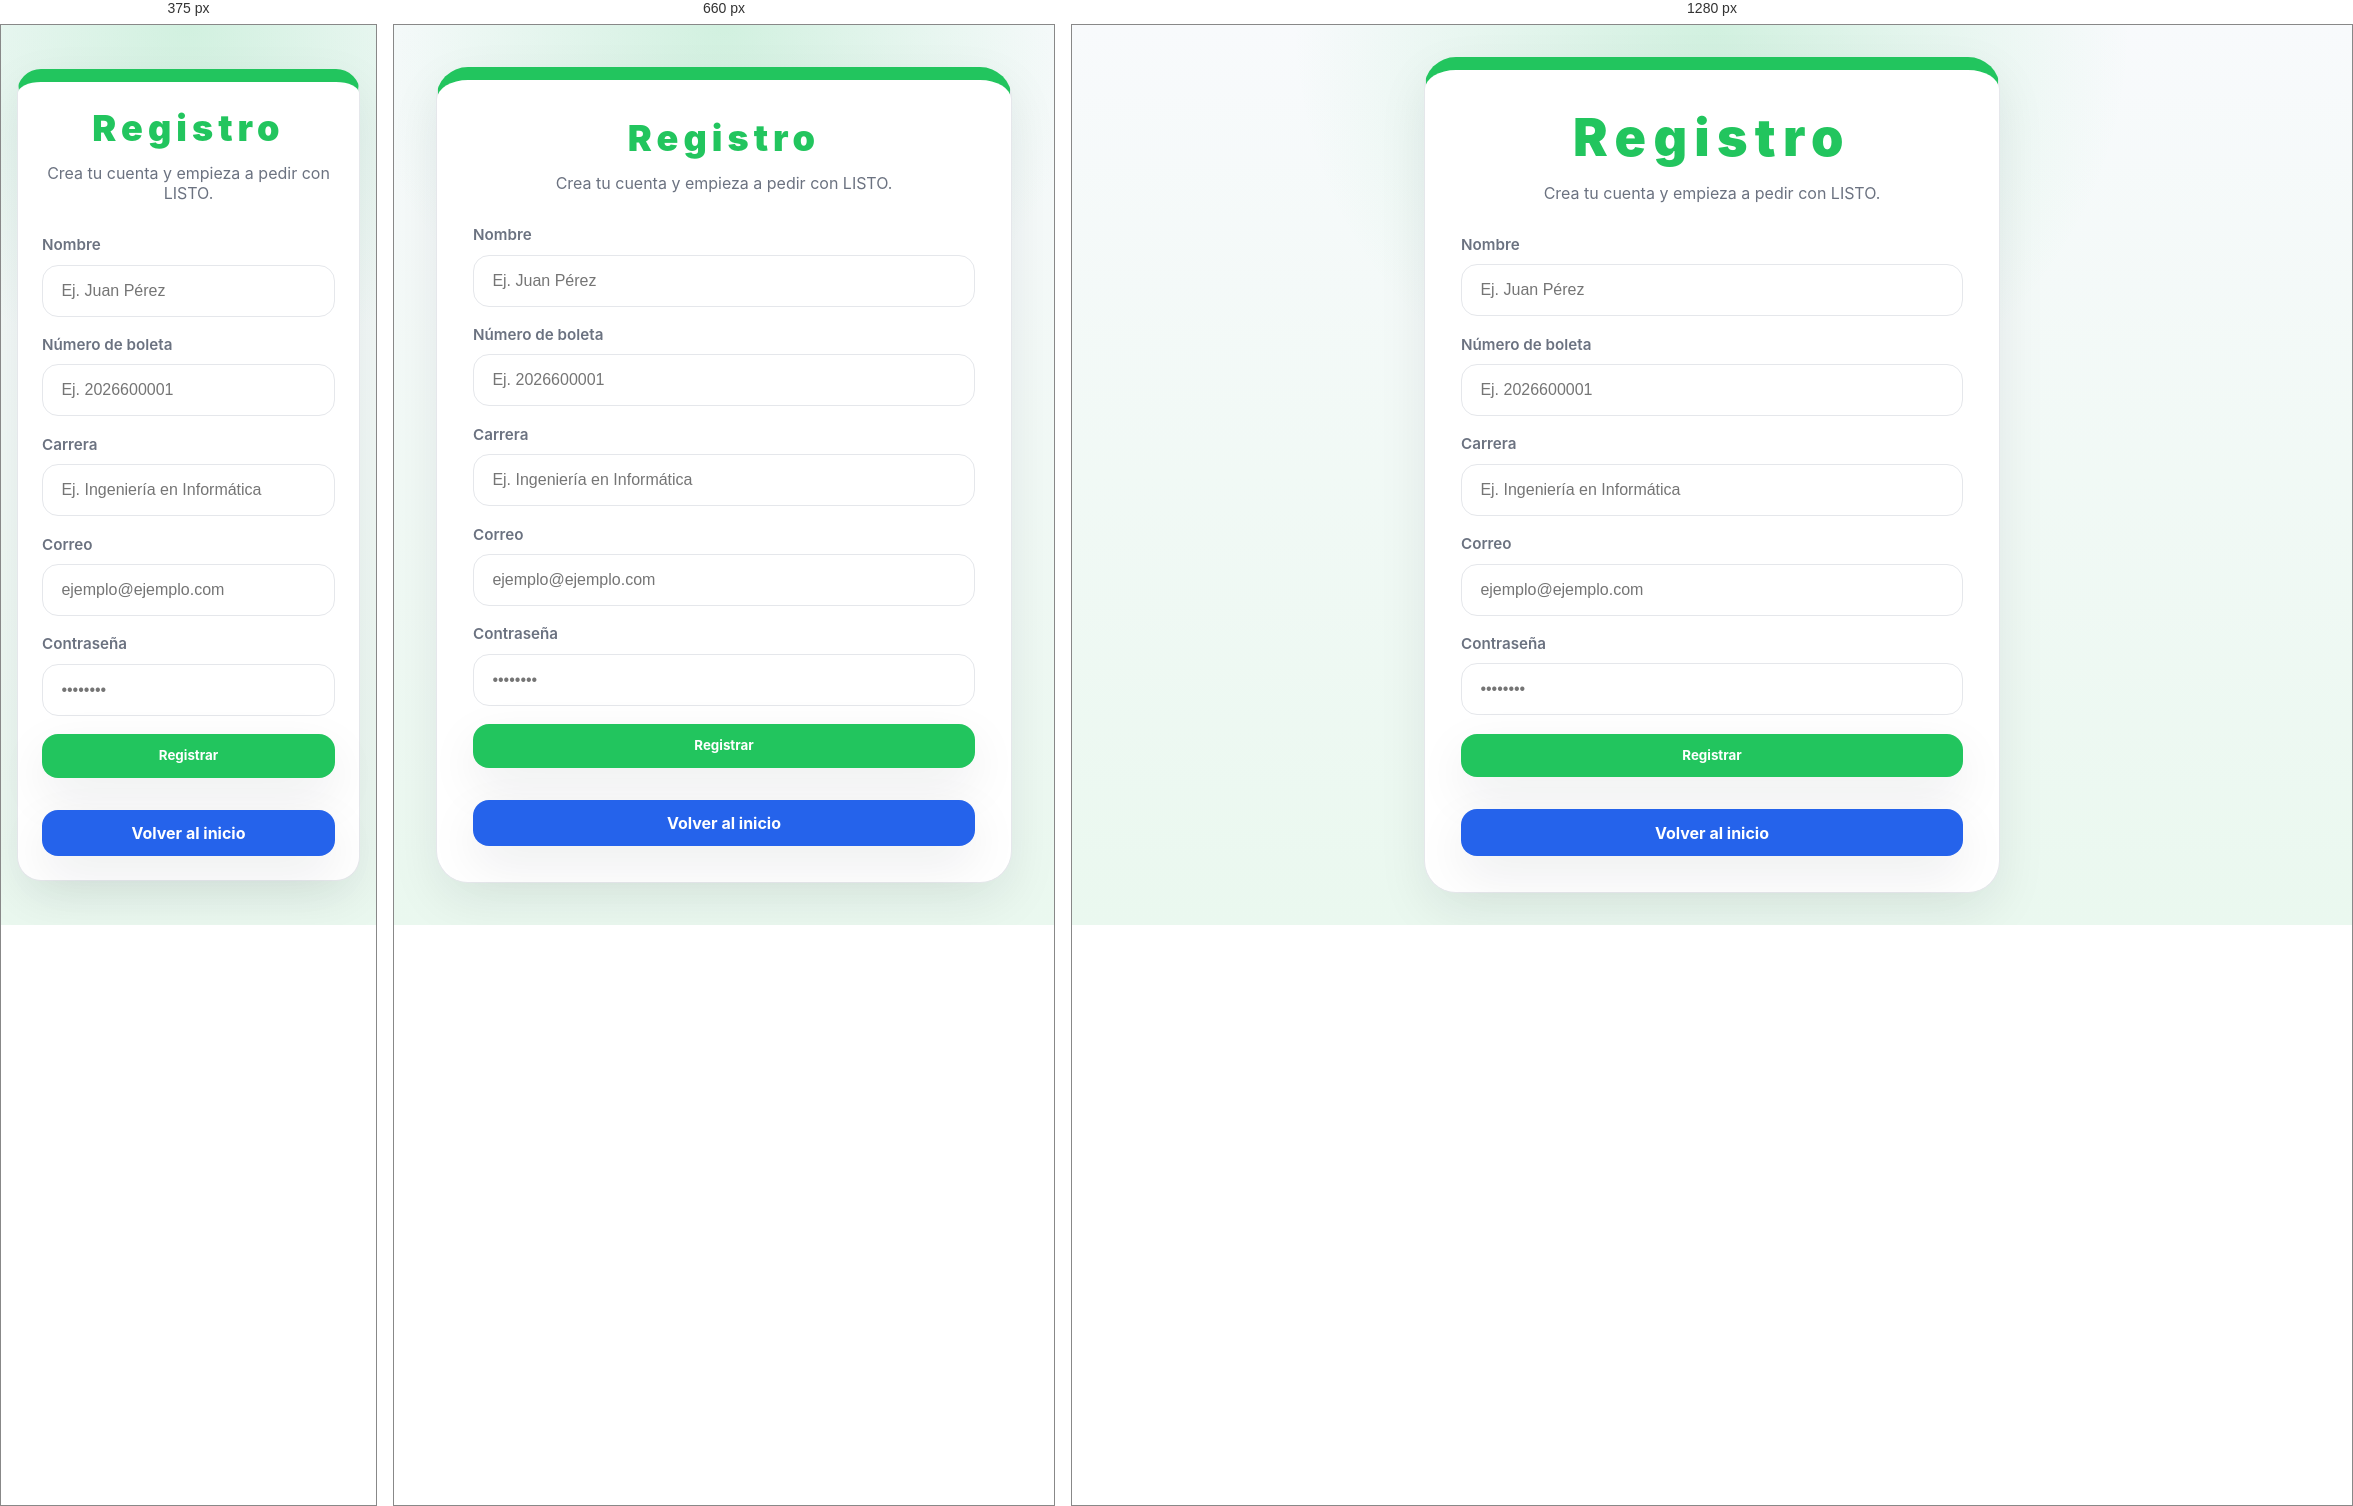
Rendered at 375 px, 660 px and 1280 px, left to right.

<!-- file: registro.html -->
<!DOCTYPE html>
<html lang="es">
<head>
  <meta charset="UTF-8">
  <meta name="viewport" content="width=device-width, initial-scale=1.0">
  <title>LISTO - Registro</title>

  <link rel="stylesheet" href="css/base.css">
  <link rel="stylesheet" href="css/auth.css">
</head>

<body class="page page-login">

  <div class="login-card card">
    <div class="login-header">
      <h1 class="site-title">Registro</h1>
      <p class="site-subtitle">
        Crea tu cuenta y empieza a pedir con LISTO.
      </p>
    </div>

    <form id="registerForm" class="register-form">

      <div class="field-group">
        <label class="form-label">Nombre</label>
        <input
          id="nombre"
          type="text"
          required
          placeholder="Ej. Juan Pérez"
          class="form-input">
      </div>

      <div class="field-group">
        <label class="form-label">Número de boleta</label>
        <input
          id="boleta"
          type="text"
          required
          placeholder="Ej. 2026600001"
          class="form-input">
      </div>

      <div class="field-group">
        <label class="form-label">Carrera</label>
        <input
          id="carrera"
          type="text"
          required
          placeholder="Ej. Ingeniería en Informática"
          class="form-input">
      </div>

      <div class="field-group">
        <label class="form-label">Correo</label>
        <input
          id="correo"
          type="email"
          required
          placeholder="ejemplo@ejemplo.com"
          class="form-input">
      </div>

      <div class="field-group">
        <label class="form-label">Contraseña</label>
        <input
          id="password"
          type="password"
          required
          placeholder="••••••••"
          class="form-input">
      </div>

      <button type="submit" class="btn btn-primary btn-block">
        Registrar
      </button>

      <a href="index.html" class="btn btn-secondary btn-block">
        Volver al inicio
      </a>

    </form>
  </div>

  <script src="js/app.js"></script>

  <!-- SweetAlert2 -->
  <script src="https://cdn.jsdelivr.net/npm/sweetalert2@11"></script>

  <script>
    document.getElementById("registerForm").addEventListener("submit", function(e) {

      e.preventDefault();

      const nombre = document.getElementById("nombre").value.trim();
      const boleta = document.getElementById("boleta").value.trim();
      const carrera = document.getElementById("carrera").value.trim();
      const correo = document.getElementById("correo").value.trim().toLowerCase();
      const password = document.getElementById("password").value;

      let usuarios = JSON.parse(localStorage.getItem("usuarios")) || [];

      const usuarioExistente = usuarios.find(usuario =>
        usuario.correo === correo ||
        usuario.boleta === boleta
      );

      if (usuarioExistente) {
        Swal.fire({
          icon: 'warning',
          title: 'Usuario ya registrado',
          html: `
            <b>Ya existe una cuenta</b><br>
            con ese correo o número de boleta.
          `,
          confirmButtonText: 'Entendido',
          confirmButtonColor: '#f59e0b'
        });
        return;
      }

      const nuevoUsuario = {
        nombre,
        boleta,
        carrera,
        correo,
        password,
        fechaRegistro: new Date().toLocaleString()
      };

      usuarios.push(nuevoUsuario);

      localStorage.setItem("usuarios", JSON.stringify(usuarios));

      Swal.fire({
        icon: 'success',
        title: '¡Registro exitoso!',
        html: `
          <b>Bienvenido a LISTO</b><br>
          Tu cuenta ha sido creada correctamente.
        `,
        confirmButtonText: 'Continuar',
        confirmButtonColor: '#22c55e'
      }).then(() => {

        document.getElementById("registerForm").reset();

        window.location.href = "edificios.html";
      });

    });
  </script>

</body>
</html>

/* @media block from css/base.css */
@media (max-width: 800px) {
  .page-main,
  .page-nav {
    padding-left: 1rem;
    padding-right: 1rem;
  }
}

/* @media block from css/auth.css */
@media (max-width: 520px) {
  .login-card {
    padding: 1.5rem;
    border-radius: 1.5rem;
  }
}